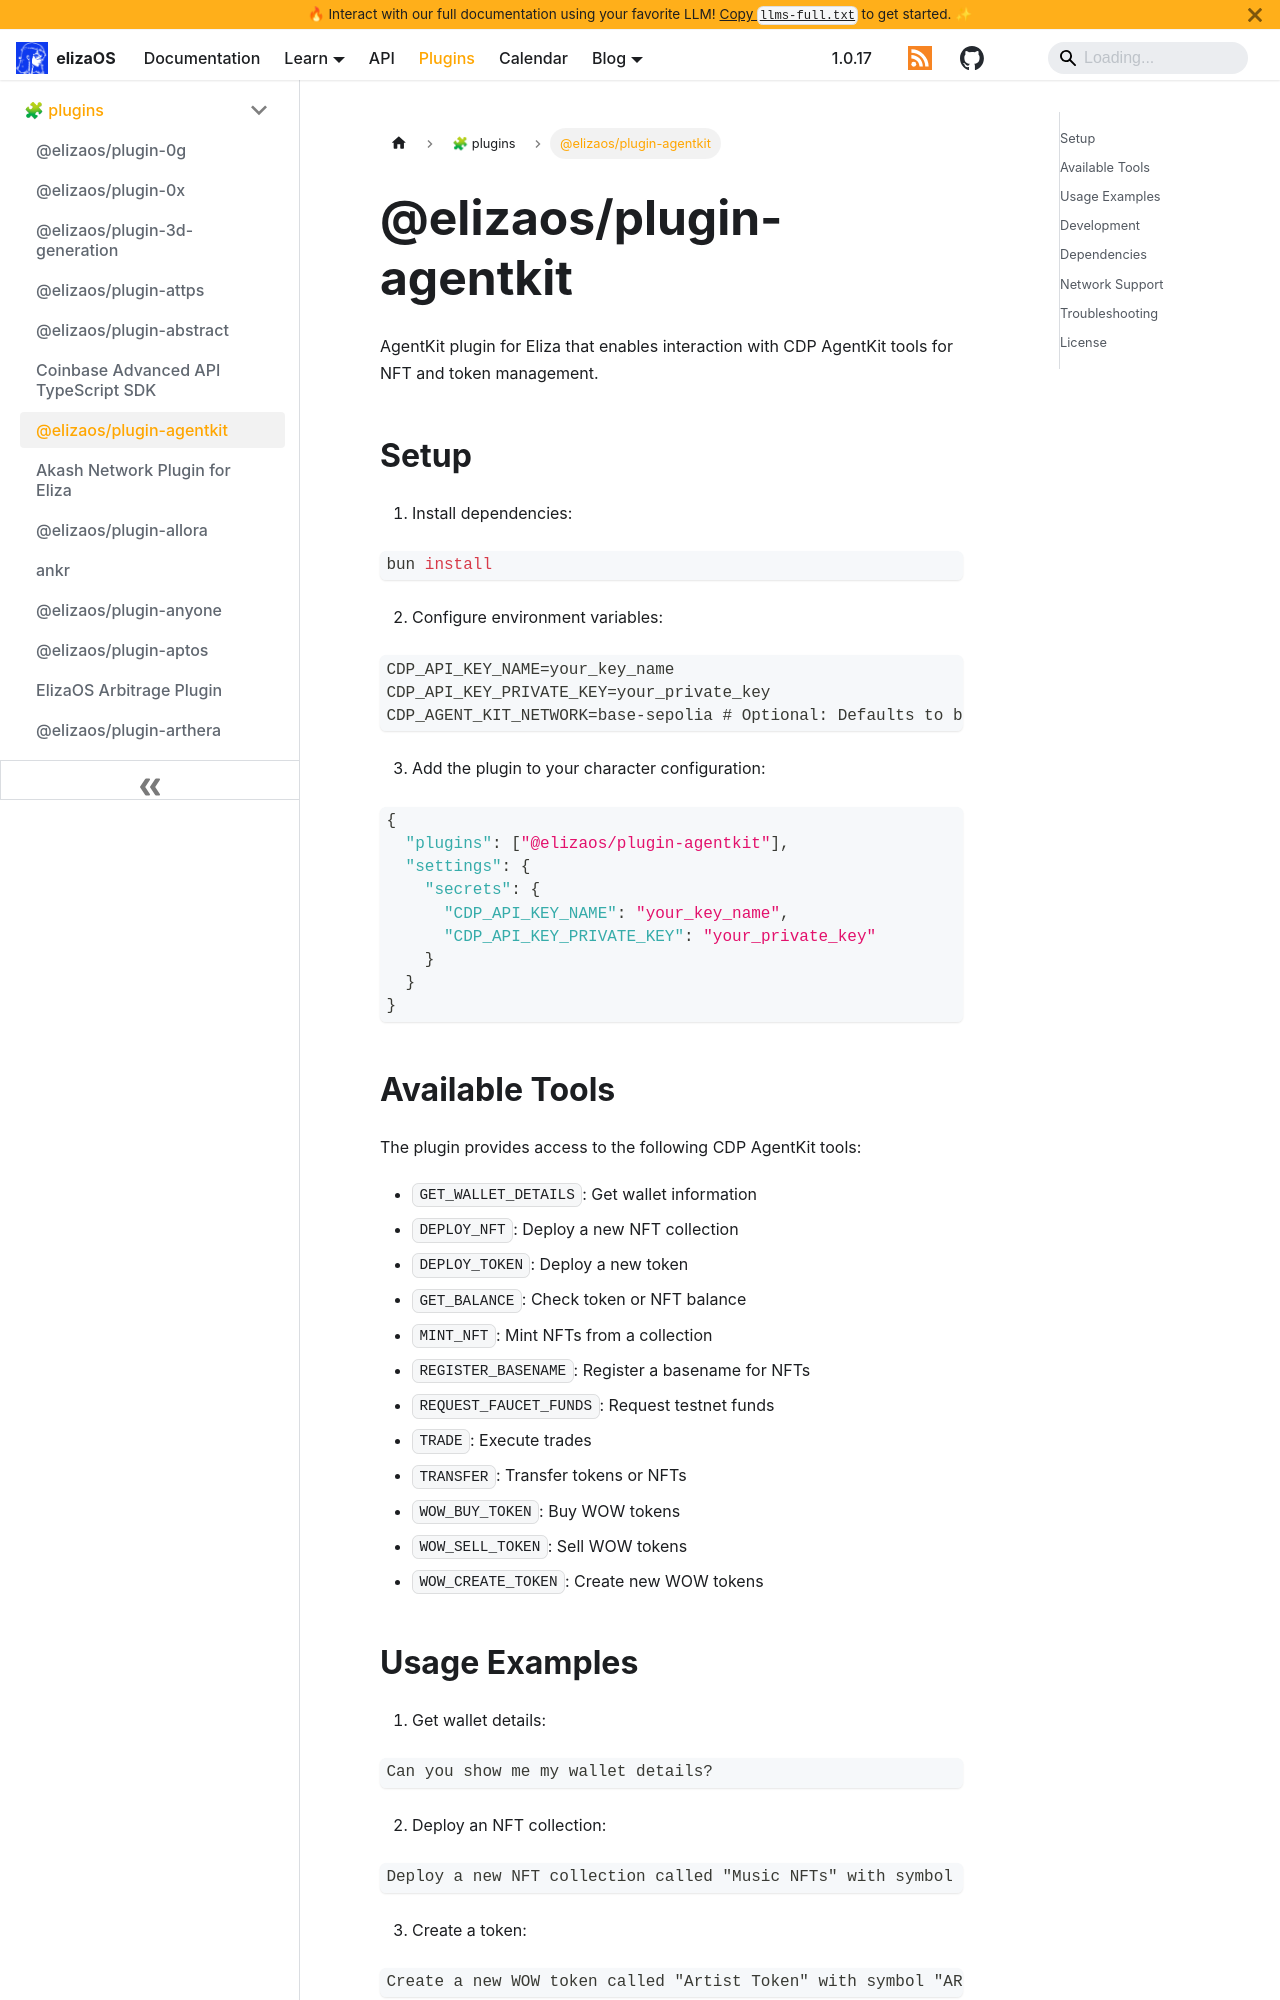

repository: yakkl/eliza · page: packages/plugins/agentkit.html · generator: docusaurus

# @elizaos/plugin-agentkit

AgentKit plugin for Eliza that enables interaction with CDP AgentKit tools for NFT and token management.

## Setup

1. Install dependencies:

```bash
bun install
```

2. Configure environment variables:

```env
CDP_API_KEY_NAME=your_key_name
CDP_API_KEY_PRIVATE_KEY=your_private_key
CDP_AGENT_KIT_NETWORK=base-sepolia # Optional: Defaults to base-sepolia
```

3. Add the plugin to your character configuration:

```json
{
  "plugins": ["@elizaos/plugin-agentkit"],
  "settings": {
    "secrets": {
      "CDP_API_KEY_NAME": "your_key_name",
      "CDP_API_KEY_PRIVATE_KEY": "your_private_key"
    }
  }
}
```
